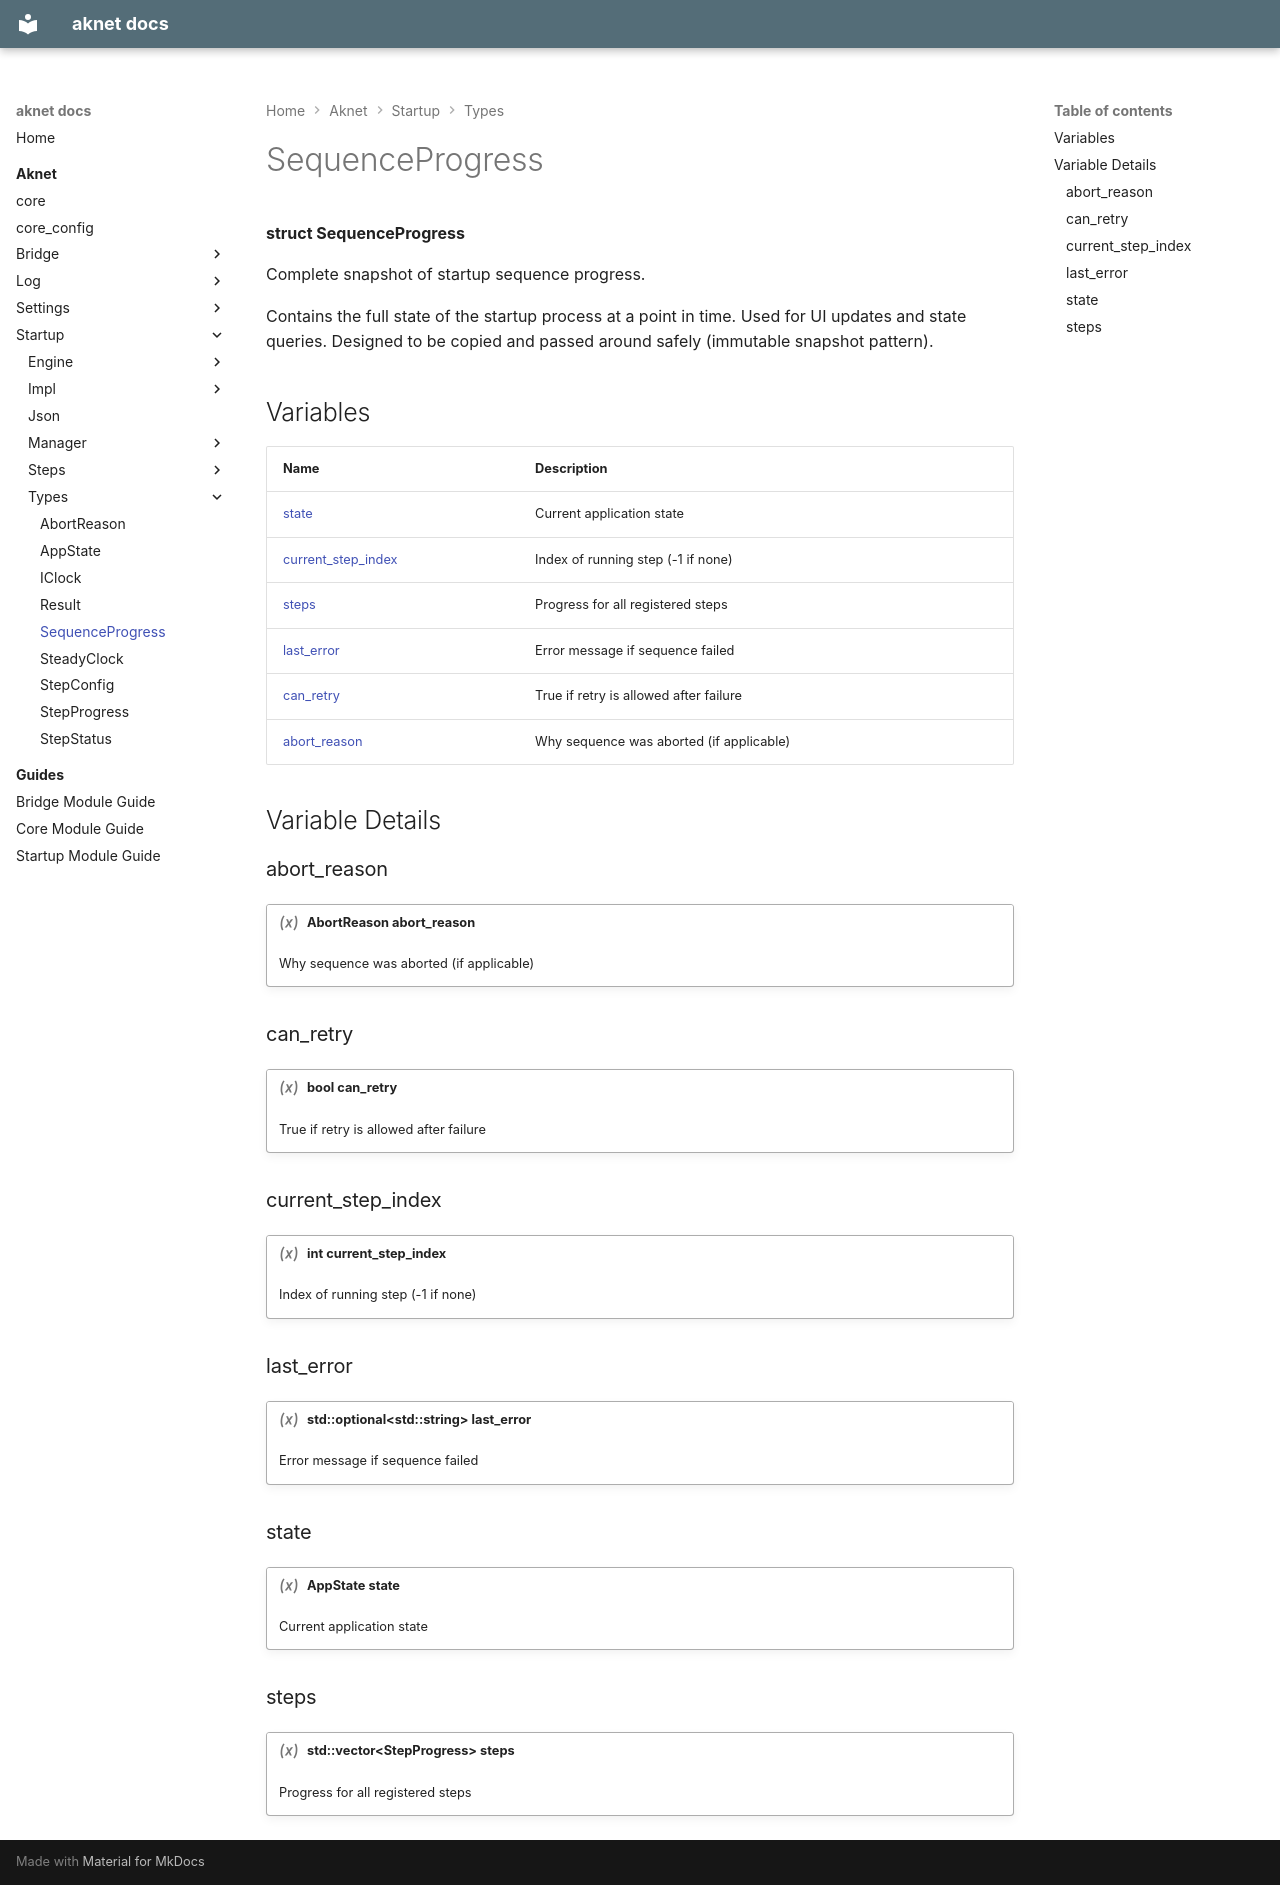

repository: nicolasdesilles/aknet · page: aknet/startup/types/SequenceProgress/index.html · generator: mkdocs

---
generator: doxide
---


# SequenceProgress

**struct SequenceProgress**

Complete snapshot of startup sequence progress.

Contains the full state of the startup process at a point in time.
Used for UI updates and state queries.
Designed to be copied and passed around safely (immutable snapshot pattern).


## Variables

| Name | Description |
| ---- | ----------- |
| [state](#state) | Current application state  |
| [current_step_index](#current_step_index) | Index of running step (-1 if none)  |
| [steps](#steps) | Progress for all registered steps  |
| [last_error](#last_error) | Error message if sequence failed  |
| [can_retry](#can_retry) | True if retry is allowed after failure  |
| [abort_reason](#abort_reason) | Why sequence was aborted (if applicable)  |

## Variable Details

### abort_reason<a name="abort_reason"></a>

!!! variable "AbortReason abort_reason"

    Why sequence was aborted (if applicable)
    

### can_retry<a name="can_retry"></a>

!!! variable "bool can_retry"

    True if retry is allowed after failure
    

### current_step_index<a name="current_step_index"></a>

!!! variable "int current_step_index"

    Index of running step (-1 if none)
    

### last_error<a name="last_error"></a>

!!! variable "std::optional&lt;std::string&gt; last_error"

    Error message if sequence failed
    

### state<a name="state"></a>

!!! variable "AppState state"

    Current application state
    

### steps<a name="steps"></a>

!!! variable "std::vector&lt;StepProgress&gt; steps"

    Progress for all registered steps
    
